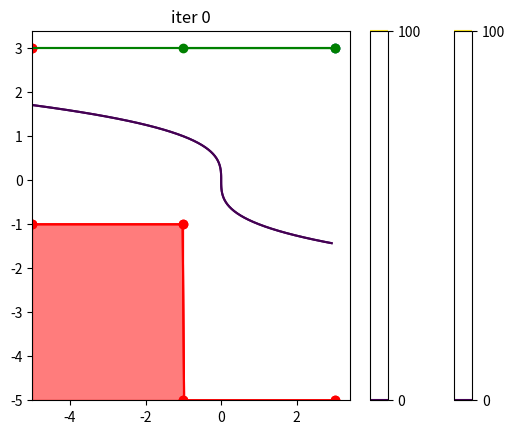

This figure's Python source: (Note: this script raises an exception after producing the figure.)
import numpy as np
import scipy.spatial
from matplotlib import pyplot as plt
import copy
from typing import Union, List, Tuple

"""
This is from the attached code of paper
[redacted]
Meta-Learning Priors for Safe Bayesian Optimization

The link is published by the authors
https://tinyurl.com/safe-meta-bo

see folder ./meta_bo/bracketing.py

[redacted]

"""

class Frontier:

    def __init__(self, ndim: int, boundary: np.ndarray, lower: bool = False):
        self.ndim = ndim
        self.frontier_points = np.empty((0, ndim))
        assert boundary.shape == (self.ndim,)
        self.boundary = boundary
        self.lower = lower
        self.add(boundary)

    def add(self, point: np.ndarray) -> None:
        if point.ndim == 1:
            point = point.reshape((1, -1))
        assert point.shape[-1] == self.ndim
        self.frontier_points = np.concatenate([self.frontier_points, point])

    def frontier(self, dim: int, x: float) -> Union[np.ndarray, float]:
        if self.lower:
            valid_values = self.frontier_points[x <= self.frontier_points[:, dim]]
        else:
            valid_values = self.frontier_points[x >= self.frontier_points[:, dim]]
        assert self.ndim == 2
        if len(valid_values) == 0:
            return self.boundary[int(not dim)]
        else:
            if self.lower:
                return np.max(valid_values[:, int(not dim)])
            else:
                return np.min(valid_values[:, int(not dim)])


class MonotoneFrontierSolver:
    """
    Monotone frontier solver that tries to solve an optimization problem of the form

    min objective(x) s.t. constraint(x) <= 0

    It assumes that constraint(x) is a monotonically increasing function in all dimensions of x
    and that objective(x) is monotonically decreasing. It requires a lower and upper boundary
    for x and from there advances an a safe and an unsafe frontier that converge towards
    the curve objective(x) = 0 from above and below.
    """

    def __init__(self, ndim: int, lower_boundary: np.ndarray, upper_boundary: np.ndarray):
        if ndim != 2:
            raise NotImplementedError('MonotoneFrontierSolver currently only supports ndim = 2')
        self.ndim = ndim
        assert lower_boundary.shape == (ndim, ) and upper_boundary.shape == (ndim,)
        assert np.all(lower_boundary < upper_boundary)
        self.lower_boundary = lower_boundary
        self.upper_boundary = upper_boundary

        self.unsafe_frontier = Frontier(ndim=ndim, boundary=upper_boundary, lower=False)
        self.safe_frontier = Frontier(ndim=ndim, boundary=lower_boundary, lower=True)

        self.candidate_points = [(upper_boundary + lower_boundary) / 2]
        self.evaluations = []

    def score_candidate_points(self, candidate_points: List) -> List[float]:
        scores = []
        for x in candidate_points:
            expanded_area_unsafe = (self.unsafe_frontier.frontier(dim=0, x=x[0]) - x[1]) * \
                                 (self.unsafe_frontier.frontier(dim=1, x=x[1]) - x[0])
            expanded_area_safe = (x[1] - self.safe_frontier.frontier(dim=0, x=x[0])) * \
                                   (x[0] - self.safe_frontier.frontier(dim=1, x=x[1]))
            assert expanded_area_safe >= 0 and expanded_area_unsafe >= 0
            scores.append(min(expanded_area_safe, expanded_area_unsafe))
        assert len(scores) == len(candidate_points)
        return scores

    def next(self) -> np.ndarray:
        """ Select candidate point which guarantees the biggest expansion of either frontier. """
        candidate_points = [np.array([x0, (self.unsafe_frontier.frontier(0, x0) + self.safe_frontier.frontier(0, x0)) / 2])
                            for x0 in np.linspace(self.lower_boundary[0], self.upper_boundary[0],
                                                  num=max(100, self.num_evals * 10))]
        candidate_scores = self.score_candidate_points(candidate_points)
        best_idx = np.argmax(candidate_scores)
        return candidate_points[best_idx]

    @property
    def safe_evaluations(self) -> List[Tuple[np.ndarray, float, float]]:
        return [(point, constr, objective) for point, constr, objective in self.evaluations if constr <= 0]

    @property
    def unsafe_evaluations(self) -> List[Tuple[np.ndarray, float, float]]:
        return [(point, constr, objective) for point, constr, objective in self.evaluations if constr > 0]

    @property
    def num_evals(self) -> int:
        return len(self.evaluations)

    @property
    def best_safe_evaluation(self) -> Tuple[np.ndarray, float, float]:
        safe_evals = self.safe_evaluations
        if len(safe_evals) > 0:
            best_idx = np.argmin([obj for _, _, obj in safe_evals])
            return safe_evals[best_idx]
        else:
            return self.lower_boundary, -np.inf, -np.inf

    def add_eval(self, point: np.ndarray, constr: float, objective: float) -> None:
        self.evaluations.append((point, constr, objective))
        if constr <= 0.0:
            self.safe_frontier.add(point)
            for j in range(self.ndim):
                new_point = copy.deepcopy(point)
                new_point[j] = (self.unsafe_frontier.frontier(int(not j), point[int(not j)]) + point[j]) / 2
                self.candidate_points.append(new_point)
        else:
            self.unsafe_frontier.add(point)
            for j in range(self.ndim):
                new_point = copy.deepcopy(point)
                new_point[j] = (self.safe_frontier.frontier(int(not j), point[int(not j)]) + point[j]) / 2
                self.candidate_points.append(new_point)


class MonotoneFrontierSolverV2:
    """
    Monotone frontier solver that tries to solve an optimization problem of the form

    min objective(x) s.t. constraint(x) >= 0

    It assumes that constraint(x) and objective(x) are monotonically increasing functions in all dimensions of x.
    It requires a lower and upper boundary for x and from there advances an a safe and an unsafe frontier that
    converge towards the curve objective(x) = 0 from above and below.
    """

    def __init__(self, ndim: int, lower_boundary: np.ndarray, upper_boundary: np.ndarray):
        if ndim != 2:
            raise NotImplementedError('MonotoneFrontierSolver currently only supports ndim = 2')
        self.ndim = ndim
        assert lower_boundary.shape == (ndim, ) and upper_boundary.shape == (ndim,)
        assert np.all(lower_boundary < upper_boundary)
        self.lower_boundary = lower_boundary
        self.upper_boundary = upper_boundary

        self.upper_left_corner = np.array([self.lower_boundary[0], self.upper_boundary[1]])
        self.lower_right_corner = np.array([self.upper_boundary[0], self.lower_boundary[1]])

        self.unsafe_frontier = Frontier(ndim=ndim, boundary=upper_boundary, lower=True)
        self.safe_frontier = Frontier(ndim=ndim, boundary=lower_boundary, lower=False)

        self.upper_frontier_points = self.upper_boundary[None, :]
        self.lower_frontier_points = self.lower_boundary[None, :]

        # add lower and upper boundary evals
        self.evaluations = [(self.lower_boundary, -np.inf, -np.inf),
                            (self.upper_boundary, np.inf, np.inf)]
        self.t = 0

    def frontier_middle_points(self, n: int = 100):
        z1_arr =  np.linspace(self.lower_boundary[0], self.upper_boundary[0], n)
        z2_middle = np.array([(self.upper_frontier(z) + self.lower_frontier(z)) / 2 for z in z1_arr ])

        z2_arr =  np.linspace(self.lower_boundary[1], self.upper_boundary[1], n)
        z1_middle = np.array([(self.upper_frontier(z, 1) + self.lower_frontier(z, 1)) / 2 for z in z2_arr])
        return np.concatenate([np.stack([z1_arr, z2_middle], axis=-1), np.stack([z1_middle, z2_arr], axis=-1)], axis=0)

    def next(self) -> np.ndarray:
        """ Select candidate point which guarantees the biggest expansion of either frontier. """
        self.t += 1

        lower_corners = self.lower_corners_w_domain_corners
        upper_corners = self.upper_corners
        max_min_indices, dist = self.max_min_distance(lower_corners, upper_corners)
        assert len(max_min_indices) > 0

        rectangles = []
        max_min_dists = []
        for rect_u in self.upper_corners:
            for rect_l in self.lower_corners_w_domain_corners:
                if (self.rectangle_is_between_frontiers(rect_u, rect_l) and
                    rect_l[0] <= rect_u[0] and rect_l[1] <= rect_u[1] and
                    (rect_u[0] - rect_l[0]) > 0 and (rect_u[1] - rect_l[1]) > 0 and
                    (not self.rectangle_comprises_other_upper_corner(rect_l, rect_u, self.upper_corners))):
                    rectangles.append((rect_l, rect_u))
                    max_min_dists.append(self.max_min_distance_rect(rect_l, rect_u))
        z_l, z_u = rectangles[np.argmax(max_min_dists)]

        candidates = np.unique(np.stack([(z_u + z_l) / 2,
                      np.array([z_u[0], (z_u[1] + z_l[1]) / 2]),
                      np.array([(z_u[0] + z_l[0]) / 2, z_u[1]])], axis=0), axis=0)
        expansion_scenario_dist = self.compute_expansion_scenarios(z_l, z_u, candidates)
        best_candidate_idx = np.argmin(np.max(expansion_scenario_dist, axis=-1))
        #worst_case_dist_best_candidate = np.min(np.max(expansion_scenario_dist, axis=-1))
        z_next = candidates[best_candidate_idx]

        assert z_next.shape == (self.ndim, )
        return z_next

    def get_largest_minmax_rectangles(self):
        rectangles = []
        rectangle_diags = []
        upper_corners = self.upper_corners
        lower_corners = self.lower_corners_w_domain_corners
        for ru in upper_corners:
            for rl in np.concatenate([lower_corners, upper_corners]):
                print(ru, rl)
                rect_u, rect_l = copy.deepcopy(ru), copy.deepcopy(rl)
                if not (rect_l[0] <= rect_u[0]):
                    c = rect_l[0]
                    rect_l[0] = rect_u[0]
                    rect_u[0] = c
                if not (rect_l[1] <= rect_u[1]):
                    c = rect_l[1]
                    rect_l[1] = rect_u[1]
                    rect_u[1] = c
                if self.rectangle_is_between_frontiers(rect_u, rect_l) and \
                   (rect_u[0] - rect_l[0]) > 0 and (rect_u[1] - rect_l[1]) > 0 and \
                    (not self.rectangle_comprises_other_upper_corner(rect_l, rect_u, upper_corners)):
                        if not np.any([np.allclose(rect_l, rl) and np.allclose(rect_u, ru) for rl, ru in rectangles]):
                            rectangles.append((rect_l, rect_u))
                            rectangle_diags.append(np.sum((rect_u - rect_l)**2))

        # remove rectangles that are dominated by others
        idx = 0
        while idx < len(rectangles):
            rect_l, rect_u = rectangles[idx]
            is_dominated = np.sum([np.all(l <= rect_l) and np.all(rect_u <= u) for l, u in rectangles]) > 1
            if is_dominated:
                rectangles.pop(idx)
            else:
                idx += 1
        return rectangles

    def rectangle_comprises_other_upper_corner(self, rect_l, rect_u, upper_corners):
        a = np.any(np.logical_and(np.logical_and(rect_l[0] < upper_corners[:, 0], upper_corners[:, 0] < rect_u[0]),
                                  rect_u[1] == upper_corners[:, 1]))
        b = np.any(np.logical_and(np.logical_and(rect_l[1] < upper_corners[:, 1], upper_corners[:, 1] < rect_u[1]),
                              rect_u[0] == upper_corners[:, 0]))
        return a or b

    @staticmethod
    def max_min_distance(lower_corners, upper_corners):
        dist_mat = scipy.spatial.distance_matrix(lower_corners, upper_corners)
        indices_min = np.argmin(dist_mat, axis=-1)
        min_dist_per_lower_corner = np.choose(indices_min, dist_mat.T)
        max_indices = np.arange(dist_mat.shape[0])[min_dist_per_lower_corner >= np.max(min_dist_per_lower_corner)]
        max_min_indices = [(idx_lower, indices_min[idx_lower]) for idx_lower in max_indices]
        dist = min_dist_per_lower_corner[max_min_indices[0][0]]
        return max_min_indices, dist

    @staticmethod
    def max_min_distance_fluid(lower_corners, upper_corners):
        dist_to_upper_boundary_per_l_corner = []
        for l_corner in lower_corners:
            up_corners_right = upper_corners[l_corner[0] <= upper_corners[:, 0]]
            if np.logical_and(np.any(l_corner[1] < up_corners_right[:, 1]),
                              np.any(l_corner[1] > up_corners_right[:, 1])):
                dist_to_bound_x = np.max(up_corners_right[:, 0] - l_corner[0])
            else:
                dist_to_bound_x = np.inf
            up_corners_top = upper_corners[l_corner[1] <= upper_corners[:, 1]]
            if np.logical_and(np.any(l_corner[0] < up_corners_top[:, 0]), np.any(l_corner[0] > up_corners_top[:, 0])):
                dist_to_bound_y = np.max(up_corners_top[:, 1] - l_corner[1])
            else:
                dist_to_bound_y = np.inf
            min_dist_to_normal_upper_corners = np.min(np.linalg.norm(upper_corners - l_corner, axis=-1))
            dist_to_upper_boundary_per_l_corner.append(
                min(min_dist_to_normal_upper_corners, dist_to_bound_x, dist_to_bound_y))
        return max(dist_to_upper_boundary_per_l_corner)

    @property
    def max_min_distance_global(self):
        return self.max_min_distance_fluid(self.lower_corners_w_domain_corners, self.upper_corners)

    def _between_frontiers(self, point: np.ndarray):
        cond1 = np.all(np.logical_or(point[0] <= self.upper_frontier_points[:, 0],
                                     point[1] <= self.upper_frontier_points[:, 1]))
        cond2 = np.all(np.logical_or(point[0] >= self.lower_frontier_points[:, 0],
                                     point[1] >= self.lower_frontier_points[:, 1]))
        return all([cond1, cond2])

    def rectangle_is_between_frontiers(self, upper_corner: np.ndarray, lower_corner: np.ndarray) -> bool:
        # check that the rectangle with the provided upper and lower corner lies within the frontiers
        other_corner_1 = np.array([upper_corner[0], lower_corner[1]])
        other_corner_2 = np.array([lower_corner[0], upper_corner[1]])
        return all([self._between_frontiers(upper_corner),
                    self._between_frontiers(lower_corner),
                    self._between_frontiers(other_corner_1),
                    self._between_frontiers(other_corner_2)])

    @property
    def safe_evaluations(self) -> List[Tuple[np.ndarray, float, float]]:
        return [(point, constr, objective) for point, constr, objective in self.evaluations if constr >=0]

    @property
    def unsafe_evaluations(self) -> List[Tuple[np.ndarray, float, float]]:
        return [(point, constr, objective) for point, constr, objective in self.evaluations if constr <= 0]


    def corner_points_upper(self, frontier_points: np.ndarray, lower_boundary: np.ndarray, upper_boundary: np.ndarray,
                            add_boundary_points: bool = True) -> np.ndarray:
        if frontier_points.shape[0] > 1:
            upper_eval_points_sorted = frontier_points[frontier_points[:, 0].argsort()]
            outer_corner_points = np.stack([upper_eval_points_sorted[1:, 0], upper_eval_points_sorted[:-1, 1]], axis=-1)
            assert outer_corner_points.shape == (frontier_points.shape[0] - 1, 2)
            corner_points = np.concatenate([frontier_points, outer_corner_points], axis=0)
        else:
            corner_points = frontier_points
        if add_boundary_points:
            corner_points = np.concatenate([corner_points, self.boundary_points_upper(frontier_points, lower_boundary,
                                                                       upper_boundary)], axis=0)
        return np.unique(corner_points, axis=0)

    def corner_points_lower(self, frontier_points: np.ndarray, lower_boundary: np.ndarray, upper_boundary: np.ndarray,
                            add_boundary_points: bool = True) -> np.ndarray:
        if frontier_points.shape[0] > 1:
            frontier_points_sorted = frontier_points[frontier_points[:, 0].argsort()]
            outer_corner_points = np.stack([frontier_points_sorted[:-1, 0], frontier_points_sorted[1:, 1]], axis=-1)
            assert outer_corner_points.shape == (frontier_points.shape[0] - 1, 2)
            corner_points = np.concatenate([frontier_points, outer_corner_points], axis=0)
        else:
            corner_points = frontier_points
        if add_boundary_points:
            corner_points = np.concatenate([corner_points,
                                            self.boundary_points_lower(frontier_points, lower_boundary, upper_boundary)], axis=0)
        return np.unique(corner_points, axis=0)

    def boundary_points_upper(self, frontier_points: np.ndarray, lower_boundary: np.ndarray,
                              upper_boundary: np.ndarray) -> np.ndarray:
        boundary_points = []
        for i in [0, 1]:
            min_i = np.min(frontier_points[:, i])
            if min_i > lower_boundary[i]:
                if i == 0:
                    boundary_points.append(np.array([min_i, upper_boundary[1]]))
                else:
                    boundary_points.append(np.array([upper_boundary[0], min_i]))
            else:
                boundary_points.append(frontier_points[np.argmin(frontier_points[:, i])])
        boundary_points = np.stack(boundary_points, axis=0)
        assert boundary_points.shape == (2, self.ndim)
        return boundary_points

    def boundary_points_lower(self, frontier_points: np.ndarray, lower_boundary: np.ndarray,
                              upper_boundary: np.ndarray) -> np.ndarray:
        boundary_points = []
        for i in [0, 1]:
            max_i = np.max(frontier_points[:, i])
            if max_i < upper_boundary[i]:
                if i == 0:
                    boundary_points.append(np.array([max_i, lower_boundary[1]]))
                else:
                    boundary_points.append(np.array([lower_boundary[0], max_i]))
            else:
                boundary_points.append(frontier_points[np.argmax(frontier_points[:, i])])
        boundary_points = np.stack(boundary_points, axis=0)
        assert boundary_points.shape == (2, self.ndim)
        return boundary_points

    @property
    def lower_corners_w_domain_corners(self) -> np.ndarray:
        lower_corners = self.corner_points_lower(self.lower_frontier_points, lower_boundary=self.lower_boundary,
                                                 upper_boundary=self.upper_boundary)
        if np.all(self.upper_frontier_points[:, 0] > self.lower_boundary[0]) and (
                not np.any(lower_corners[:, 1] == self.upper_boundary[1])):
            lower_corners = np.concatenate([lower_corners, self.upper_left_corner[None, :]], axis=0)
        if np.all(self.upper_frontier_points[:, 1] > self.lower_boundary[1]) and (
                not np.any(lower_corners[:, 0] == self.upper_boundary[0])):
            lower_corners = np.concatenate([lower_corners, self.lower_right_corner[None, :]], axis=0)
        return lower_corners

    @property
    def lower_frontier_points_w_domain_corners(self):
        lower_front_points = self.lower_frontier_points
        if self.upper_frontier_points[:, 0] > self.lower_boundary[0]:
            lower_front_points = np.concatenate([lower_front_points, self.upper_left_corner[None, :]], axis=0)
        if self.upper_frontier_points[:, 1] > self.lower_boundary[1]:
            lower_front_points = np.concatenate([lower_front_points, self.lower_right_corner[None, :]], axis=0)
        return lower_front_points

    @property
    def upper_corners(self) -> np.ndarray:
        return self.corner_points_upper(frontier_points=self.upper_frontier_points, lower_boundary=self.lower_boundary,
                                        upper_boundary=self.upper_boundary, add_boundary_points=True)

    def compute_expansion_scenarios(self, z_lower: np.ndarray, z_upper: np.ndarray, candidates: np.ndarray):
        assert candidates.ndim == 2 and candidates.shape[-1] == self.ndim
        upper_front_points = self.subset_for_rectangle(self.upper_corners, z_lower, z_upper, upper = True)
        lower_front_points = self.subset_for_rectangle(self.lower_corners_w_domain_corners,
                                                       z_lower, z_upper, upper = False)
        upper_corners = self.corner_points_upper(upper_front_points, z_lower, z_upper)
        lower_corners = self.corner_points_lower(lower_front_points, z_lower, z_upper)

        max_min_dists = []
        for z_candidate in candidates:
            # lower case
            lower_front_w_candidate = np.concatenate([lower_corners, z_candidate[None, :]], axis=0)
            lower_front_w_candidate = self.prune_frontier_points(lower_front_w_candidate, lower_boundary=z_lower,
                                                                 upper_boundary=z_upper, upper=False, strict=True)
            lower_corners_w_candidate = self.corner_points_lower(lower_front_w_candidate, z_lower, z_upper)
            max_min_dist_lower_case = self.max_min_distance_fluid(lower_corners_w_candidate, upper_corners)

            # upper case
            upper_front_w_candidate = np.concatenate([upper_front_points, z_candidate[None, :]], axis=0)
            upper_front_w_candidate = self.prune_frontier_points(upper_front_w_candidate, lower_boundary=z_lower,
                                                                 upper_boundary=z_upper, upper=True, strict=True)
            upper_corners_w_candidate = self.corner_points_upper(upper_front_w_candidate, z_lower, z_upper)
            max_min_dist_upper_case = self.max_min_distance_fluid(lower_corners, upper_corners_w_candidate)

            max_min_dists.append((max_min_dist_lower_case, max_min_dist_upper_case))

        max_min_dists = np.array(max_min_dists)
        assert max_min_dists.shape == (len(candidates), 2)
        return max_min_dists

    def max_min_distance_rect(self, z_lower: np.ndarray, z_upper: np.ndarray):
        upper_front_points = self.subset_for_rectangle(self.upper_corners, z_lower, z_upper, upper = True)
        lower_front_points = self.subset_for_rectangle(self.lower_corners_w_domain_corners,
                                                       z_lower, z_upper, upper = False)
        upper_corners = self.corner_points_upper(upper_front_points, z_lower, z_upper)
        lower_corners = self.corner_points_lower(lower_front_points, z_lower, z_upper)
        max_min_dist = self.max_min_distance_fluid(lower_corners, upper_corners)
        return max_min_dist

    def subset_for_rectangle(self, points: np.ndarray, z_lower: np.ndarray, z_upper: np.ndarray, upper: bool = True):
        within_rectangle_mask = np.all(np.logical_and(z_lower <= points, points <= z_upper), axis=-1)
        points_within_rectangle = points[within_rectangle_mask]
        if upper:
            project_points_mask = np.logical_or(np.logical_and(points[:, 0] < z_lower[0], points[:, 1] == z_upper[1]),
                                  np.logical_and(points[:, 1] < z_lower[1], points[:, 0] == z_upper[0]))
        else:
            project_points_mask = np.logical_or(np.logical_and(points[:, 0] > z_upper[0], points[:, 1] == z_lower[1]),
                                  np.logical_and(points[:, 1] > z_upper[1], points[:, 0] == z_lower[0]))
        projected_points = np.clip(points[project_points_mask], z_lower, z_upper)
        points_within_rectangle = np.concatenate([points_within_rectangle, projected_points], axis=0)
        points_within_rectangle = np.unique(points_within_rectangle, axis=0)
        assert points.shape[0] >= points_within_rectangle.shape[0]
        assert points.shape[1] == points_within_rectangle.shape[1]
        assert np.all(np.logical_and(z_lower <= points_within_rectangle, points_within_rectangle <= z_upper))
        return points_within_rectangle

    def upper_frontier(self, z: float, query_dim: int = 0) -> float:
        assert query_dim in [0, 1]
        relevant_points = self.upper_frontier_points[self.upper_frontier_points[:, query_dim] <= z]
        if relevant_points.shape[0] == 0:
            return self.upper_boundary[int(not query_dim)]
        else:
            return np.min(relevant_points[:, int(not query_dim)])

    def lower_frontier(self, z: float, query_dim: int = 0) -> float:
        assert query_dim in [0, 1]
        relevant_points = self.lower_frontier_points[self.lower_frontier_points[:, query_dim] >= z]
        if relevant_points.shape[0] == 0:
            return self.lower_boundary[int(not query_dim)]
        else:
            return np.max(relevant_points[:, int(not query_dim)])

    @property
    def num_evals(self) -> int:
        return len(self.evaluations)

    @property
    def best_safe_evaluation(self) -> Tuple[np.ndarray, float, float]:
        safe_evals = self.safe_evaluations
        best_idx = np.argmin([obj for _, _, obj in safe_evals])
        return safe_evals[best_idx]

    def add_eval(self, point: np.ndarray, constr: float, objective: float) -> None:
        self.evaluations.append((point, constr, objective))
        if constr >= 0.0:
            self.safe_frontier.add(point)
            self.upper_frontier_points = self.prune_frontier_points(
                np.concatenate([self.upper_frontier_points, point[None, :]]),
                lower_boundary=self.lower_boundary,
                upper_boundary=self.upper_boundary,
                upper=True)
        else:
            self.unsafe_frontier.add(point)
            self.lower_frontier_points = self.prune_frontier_points(
                np.concatenate([self.lower_frontier_points, point[None, :]]),
                lower_boundary=self.lower_boundary,
                upper_boundary=self.upper_boundary,
                upper=False)

    @staticmethod
    def prune_frontier_points(frontier_points: np.ndarray, lower_boundary: np.ndarray,
                              upper_boundary: np.ndarray, upper: bool = True, strict: bool = False) -> np.ndarray:
        def is_dominated(a, b):
            if upper:
                return (np.asarray(a) > b).all() if strict else (np.asarray(a) >= b).all()
            else:
                return (np.asarray(a) < b).all() if strict else (np.asarray(a) <= b).all()

        frontier_points = np.unique(frontier_points, axis=0)
        dominated_mat = scipy.spatial.distance.cdist(frontier_points, frontier_points,
                                                     metric=is_dominated)
        np.fill_diagonal(dominated_mat, np.zeros(dominated_mat.shape[0]))
        point_not_dominated = np.sum(dominated_mat, axis=-1) == 0.
        pruned_frontier_points = frontier_points[point_not_dominated]

        if not upper:
            # if lower frontier, remove points that lie on the upper boundary and are weakly dominated
            weakly_dominated_mat = scipy.spatial.distance.cdist(pruned_frontier_points, pruned_frontier_points,
                                                                metric=lambda a, b: (a <= b).all())
            np.fill_diagonal(weakly_dominated_mat, np.zeros(weakly_dominated_mat.shape[0]))
            point_weakly_dominated = np.any(weakly_dominated_mat, axis=-1)
            point_on_upper_boundary = np.logical_or(pruned_frontier_points[:, 0] == upper_boundary[0],
                                                    pruned_frontier_points[:, 1] == upper_boundary[1])
            pruned_frontier_points = pruned_frontier_points[np.logical_not(
                np.logical_and(point_weakly_dominated, point_on_upper_boundary))]
        return pruned_frontier_points

    @staticmethod
    def prune_corner_points(corner_points: np.ndarray, upper: bool = True):
        def not_dominated(a, b):
            if upper:
                return (np.asarray(a) <= b).all()
            else:
                return (np.asarray(a) >= b).all()

        corner_points = np.unique(corner_points, axis=0)
        not_dominated_mat = scipy.spatial.distance.cdist(corner_points, corner_points,
                                                         metric=not_dominated)
        np.fill_diagonal(not_dominated_mat, np.ones(not_dominated_mat.shape[0]))
        point_not_dominated = np.any(not_dominated_mat, axis=-1)
        return corner_points[point_not_dominated]


if __name__ == '__main__':
    # setup constr function
    x1, x2 = np.meshgrid(np.arange(-5, 3, 0.05), np.arange(-5, 3, 0.05))
    def q(x):
        if x.ndim == 1:
            x = x.reshape((1, -2))
        return 1. * x[:, 0] + x[:, 1] ** 3

    def loss(x):
        if x.ndim == 1:
            x = x.reshape((1, -2))
        return np.linalg.norm(x - np.ones(ndim), axis=-1)

    y = q(np.stack([x1.flatten(), x2.flatten()], axis=-1)).reshape(x1.shape)


    lower = np.array([-5., -5.])
    upper = np.array([3., 3.])
    ndim = 2
    optim = MonotoneFrontierSolverV2(ndim=ndim, lower_boundary=lower, upper_boundary=upper)

    for i in range(71):

        x = optim.next()
        print(i, optim.max_min_distance_global, x)
        constr = q(x)
        objective = 1.0
        optim.add_eval(point=x, constr=constr, objective=loss(x))

        if i % 1 == 0:
            def plot_sets():
                plt.contour(x1, x2, y, np.array([0.0, 100.]), origin='lower')
                plt.colorbar()

                for corner_point in optim.lower_frontier_points:
                    x_set = np.linspace(lower[0], corner_point[0], 100)
                    plt.fill_between(x_set, lower[1] * np.ones_like(x_set), corner_point[1] * np.ones_like(x_set), color='red',
                                     alpha=0.3)

                lower_corner_points = optim.lower_corners_w_domain_corners
                plt.scatter(lower_corner_points[:, 0], lower_corner_points[:, 1], color='red')

                x_front = np.linspace(lower[0], upper[0], 200)
                front = [optim.upper_frontier(x, 0) for x in x_front]
                plt.plot(x_front, front, color='green')

                corner_points_upper = optim.upper_corners
                plt.scatter(corner_points_upper[:, 0], corner_points_upper[:, 1], color='green')

                for corner_point in optim.upper_frontier_points:
                    x_set = np.linspace(corner_point[0], upper[0], 100)
                    plt.fill_between(x_set, corner_point[1] * np.ones_like(x_set), upper[1] * np.ones_like(x_set), color='green',
                                     alpha=0.3)

                x_front = np.linspace(lower[0], upper[0], 200)
                front = [optim.lower_frontier(x, 0) for x in x_front]
                plt.plot(x_front, front, color='red')

                x_best = optim.best_safe_evaluation[0]
                plt.scatter(x_best[0], x_best[1])
                #plt.scatter(np.stack(optim.candidate_points, axis=0)[:, 0], np.stack(optim.candidate_points, axis=0)[:, 1])
                plt.title(f'iter {i}')
                plt.show()

            plot_sets()


        plt.show()
